39-way image classification set "plantvillage_masks" from GitHub (Siva-0317/Dora); label vocabulary: apple apple scab, apple black rot, apple cedar apple rust, apple healthy, background without leaves, blueberry healthy, cherry powdery mildew, cherry healthy, corn cercospora leaf spot gray leaf spot, corn common rust, corn northern leaf blight, corn healthy, grape black rot, grape esca black measles, grape leaf blight (isariopsis leaf spot), grape healthy, orange huanglongbing citrus greening, peach bacterial spot, peach healthy, bell pepper bacterial spot, bell pepper healthy, potato early blight, potato late blight, potato healthy, raspberry healthy, soybean healthy, squash powdery mildew, strawberry leaf scorch, strawberry healthy, tomato bacterial spot, tomato early blight, tomato late blight, tomato leaf mold, tomato septoria leaf spot, tomato spider mites two spotted spider mite, tomato target spot, tomato yellow leaf curl virus, tomato mosaic virus, tomato healthy.

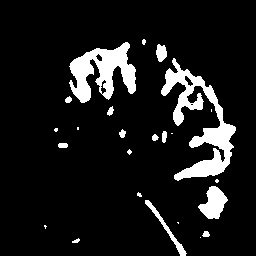
Label: grape esca black measles

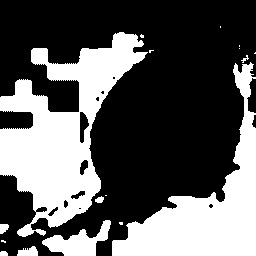
Label: apple healthy

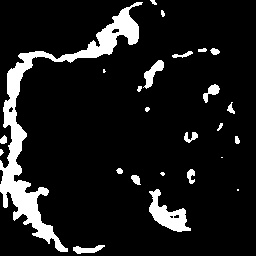
Label: grape leaf blight (isariopsis leaf spot)

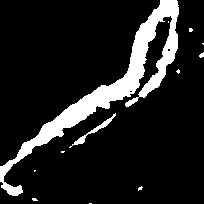
Label: raspberry healthy

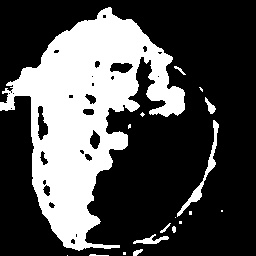
Label: potato late blight

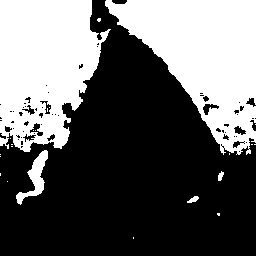
Label: tomato spider mites two spotted spider mite
